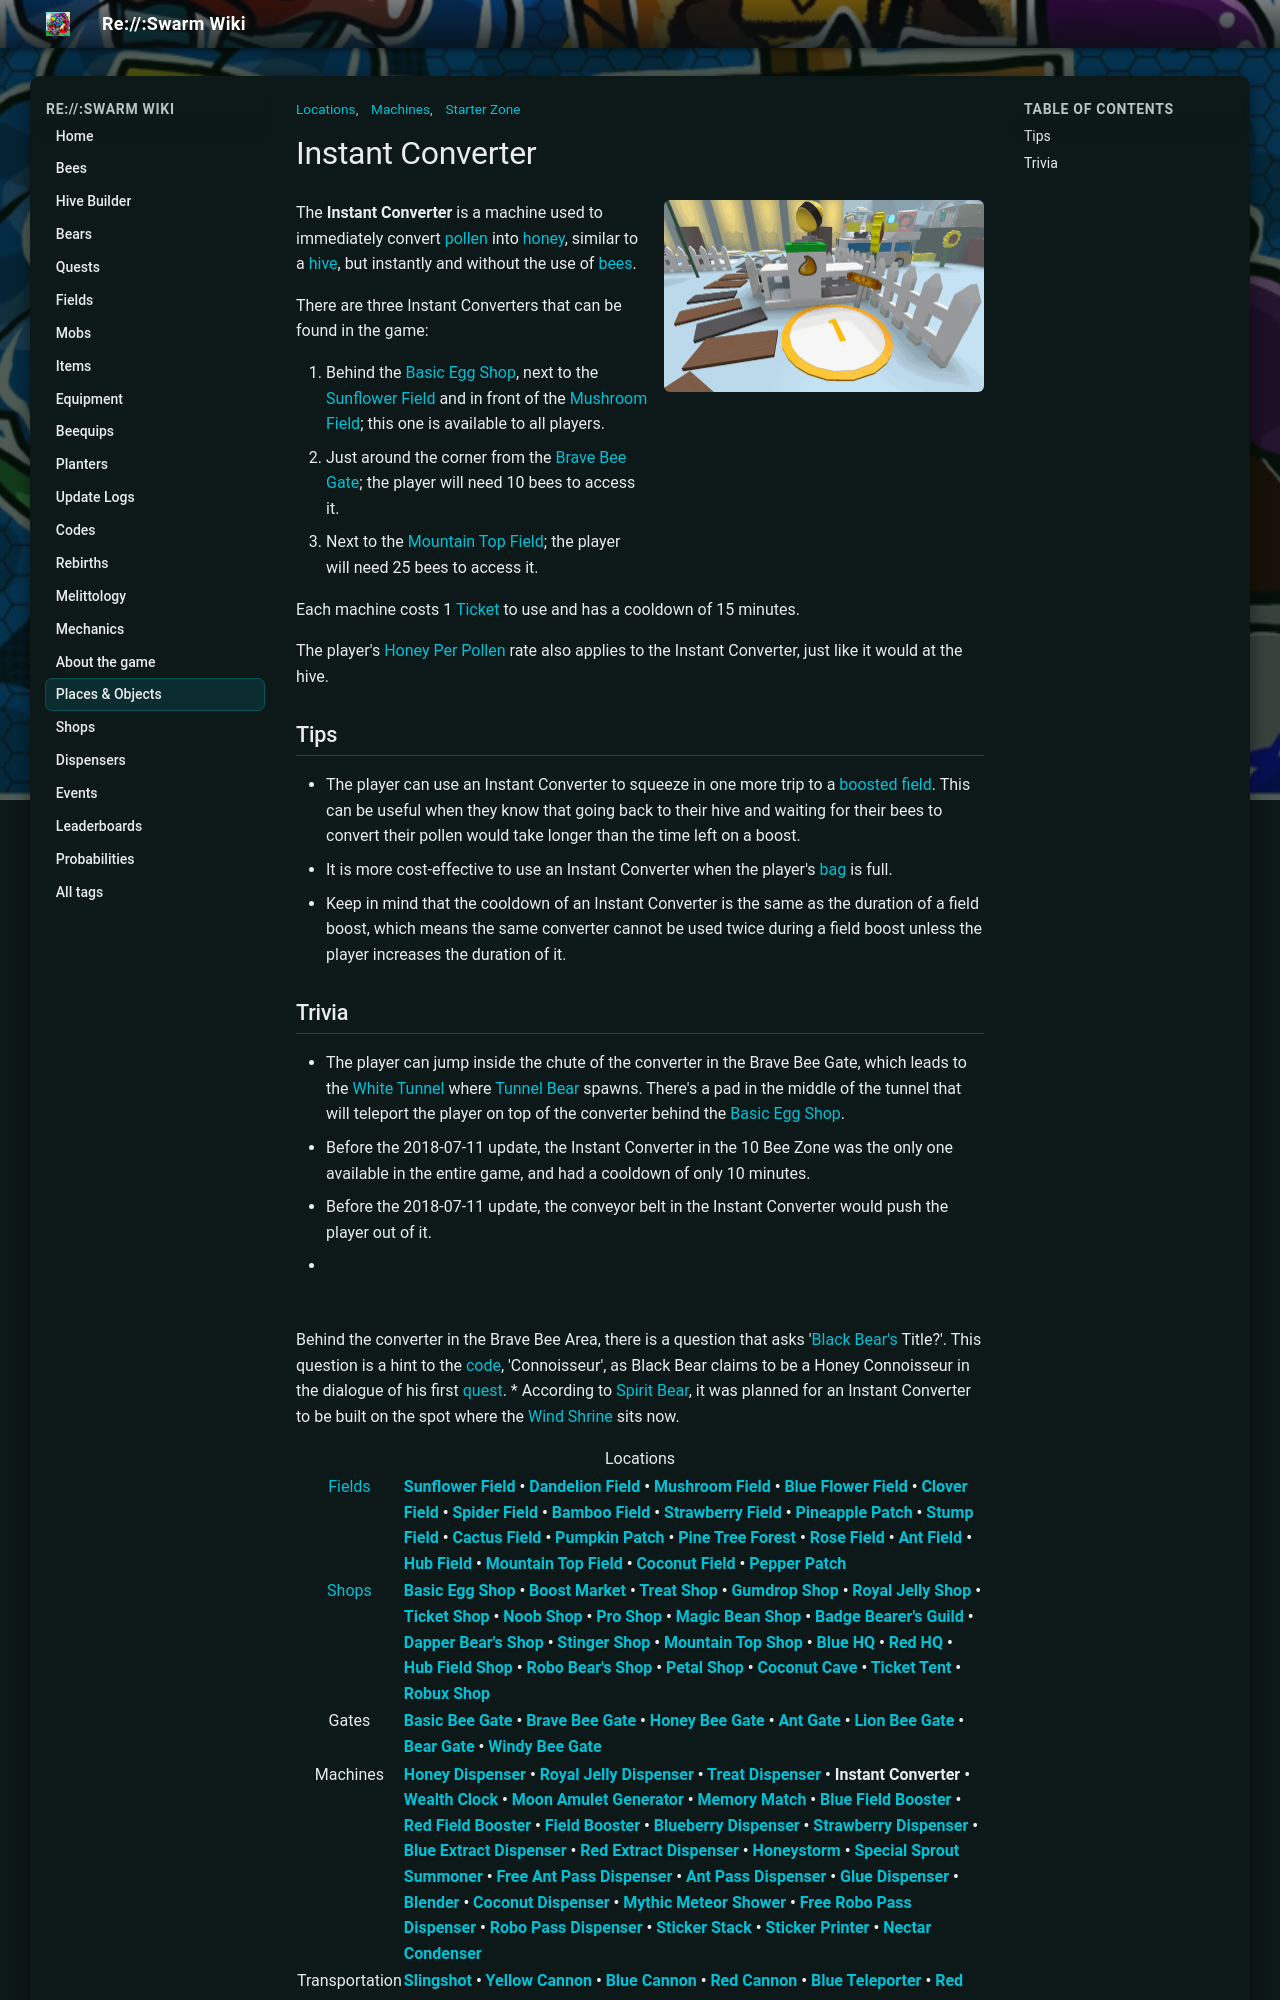

repository: JoaoFranciscoFE/reswarm-wiki · page: instant-converter.html · generator: mkdocs

---
title: "Instant Converter"
tags: ["Machines", "Locations", "Starter Zone"]
---

# Instant Converter

![Instant Converter](img/places/Instant_Converter.png){ .wiki-photo }



The **Instant Converter** is a machine used to immediately convert [pollen](pollen.md) into [honey](honey.md), similar to a [hive](hive.md), but instantly and without the use of [bees](bees.md).

There are three Instant Converters that can be found in the game:

1. Behind the [Basic Egg Shop](basic-egg-shop.md), next to the [Sunflower Field](sunflower-field.md) and in front of the [Mushroom Field](mushroom-field.md); this one is available to all players.
2. Just around the corner from the [Brave Bee Gate](brave-bee-gate.md); the player will need 10 bees to access it.
3. Next to the [Mountain Top Field](mountain-top-field.md); the player will need 25 bees to access it.

Each machine costs 1 [Ticket](ticket.md) to use and has a cooldown of 15 minutes.

The player's [Honey Per Pollen](honey-per-pollen.md) rate also applies to the Instant Converter, just like it would at the hive.

## Tips

* The player can use an Instant Converter to squeeze in one more trip to a [boosted field](field-boost.md). This can be useful when they know that going back to their hive and waiting for their bees to convert their pollen would take longer than the time left on a boost.
* It is more cost-effective to use an Instant Converter when the player's [bag](bags.md) is full.
* Keep in mind that the cooldown of an Instant Converter is the same as the duration of a field boost, which means the same converter cannot be used twice during a field boost unless the player increases the duration of it.
